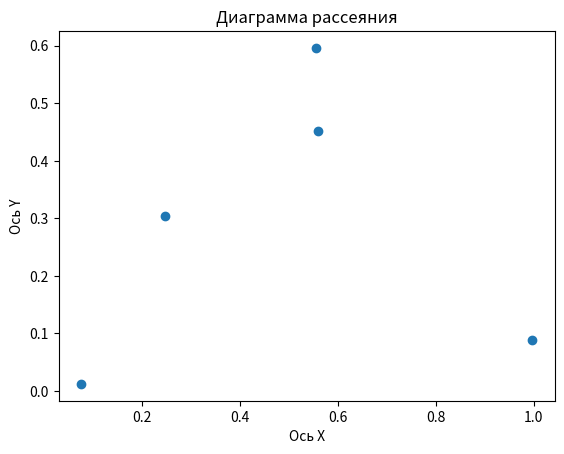

Source code (Python):
import matplotlib.pyplot as plt
import numpy as np

random_array1 = np.random.rand(5)
random_array2 = np.random.rand(5)

plt.scatter(random_array1, random_array2)

plt.title("Диаграмма рассеяния")
plt.xlabel("Ось Х")
plt.ylabel("Ось Y")

plt.show()